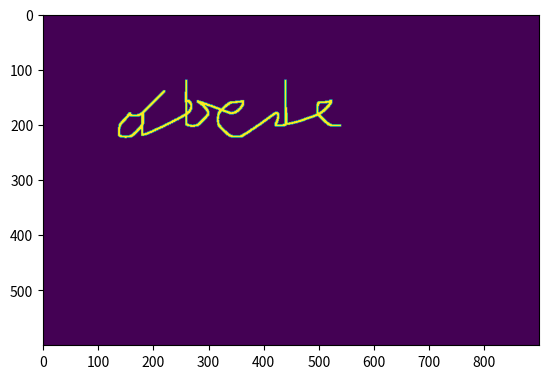

Python code for this plot:
import numpy as np
import matplotlib.pyplot as plt
import pprint

npa = np.array

# TODO: simulate angle of writing implement

outlines = {
    # 'a': ['left', 'down']
    # 'a': 'ur,u,l,dl,d,r,ur,dr'
    'a': 'ur,l,dl,d,r,ur,u,d,d',
    'b': 'u,u,u,u,d,d,d,d,r,ru,ul',
    'c': 'ur,ur,l,dl,d,dr,r',
    'd': 'dl,d,r,u,u,u,u,d,d,d,d',
    'e': 'ur,ur,l,d,dr,r'
}

coords = {
    'u': npa([0, -1]),
    'd': npa([0, 1]),
    'r': npa([1, 0]),
    'l': npa([-1, 0]),
    'm': npa([0, 0]),
}

def normalize(v):
    norm=np.linalg.norm(v, ord=1)
    if norm==0:
        norm=np.finfo(v.dtype).eps
    return v/norm

class Pen:
    def __init__(self, pos, vel, canvas):
        self.pos = pos
        self.vel = vel
        self.canvas = canvas
        self.penSize = 5
        self.friction = 0.04
    def step(self, target):
        # self.vel += np.sqrt((target - self.pos))
        # self.vel = (target - self.pos) / 1000
        self.vel += (target - self.pos) / 80 - (self.vel * self.friction)
        # self.vel += (target - self.pos) / 800 * self.friction
        # self.vel += (target - self.pos) / 50 - (np.mean(self.vel) * self.friction)
        # print((target - self.pos))
        # print(np.sqrt((target - self.pos)))
        # self.vel += normalize(target - self.pos)
        self.pos += self.vel * 0.1
        x, y = np.round(self.pos).astype('int')
        # print(x, y)
        v = int(self.penSize / 2)
        self.canvas[x-v: x+v, y-v: y+v].fill(1)

class Drawer:
    def __init__(self, text, dims=[900, 600], letterSize=20.):
        self.text = text
        self.canvas = np.zeros(dims)
        self.start = npa([200., 200.])
        self.letterSize = letterSize
        self.size2D = npa([1., -1.]) * letterSize
        self.letterSpacing = npa([4., 0.])
        self.points = []
        self.curveType = 'momentum'
        self.pen = Pen(pos=self.start, vel=npa([0., 0.]), canvas=self.canvas)

    def write(self):
        for letter in self.text:
            p = outlines[letter].split(',')
            letterShape = []
            for point in p:
                # m = npa([0, 0])
                if len(point) == 1:
                    m = coords[point]
                elif len(point) == 2:
                    m = coords[point[0]] + coords[point[1]]
                # m *= npa([1, -1])
                letterShape.append(m)
            self.points.append(letterShape)
        pp = pprint.PrettyPrinter(indent=4)
        pp.pprint(self.points)

        offset = self.start
        size = self.size2D


        letterStart = self.points[0][0] * self.letterSize + offset - self.letterSize
        self.pen.pos = (self.points[0][0].astype('float') * self.letterSize) + letterStart

        targets = []
        for i, letter in enumerate(self.points):
            o = (self.letterSpacing * self.letterSize * float(i))
            # print(npa([0, 50]) * npa([50, 0]))
            letterStart = offset - self.letterSize + o - (letter[0] * self.letterSize)
            # letterStart = offset + o
            # print(letterStart)
            if False:
                for point in letter:
                    target = (point * self.letterSize) + letterStart
                    # print(target)
                    for i in range(200):
                        self.pen.step(target=target)
                    targets.append(target)
                    # print(self.pen.vel)

            target = npa([0., 0.])
            target += letterStart
            # target -= (letter[0] * self.letterSize)
            for point in letter:
                counter = 0
                target += (point * self.letterSize)
                targets.append(np.copy(target))
                print(target)
                while np.linalg.norm(target-self.pen.pos) > 2 and counter < 1000:
                    self.pen.step(target=target)
                    counter += 1
        # x, y = zip(*targets)
        # plt.scatter(x, y)
        # plt.show()

    def clear(self):
        self.canvas = np.zeros(dims)

    def show(self):
        plt.imshow(self.canvas.transpose())
        plt.show()

d = Drawer('abcde')
d.write()
d.show()
